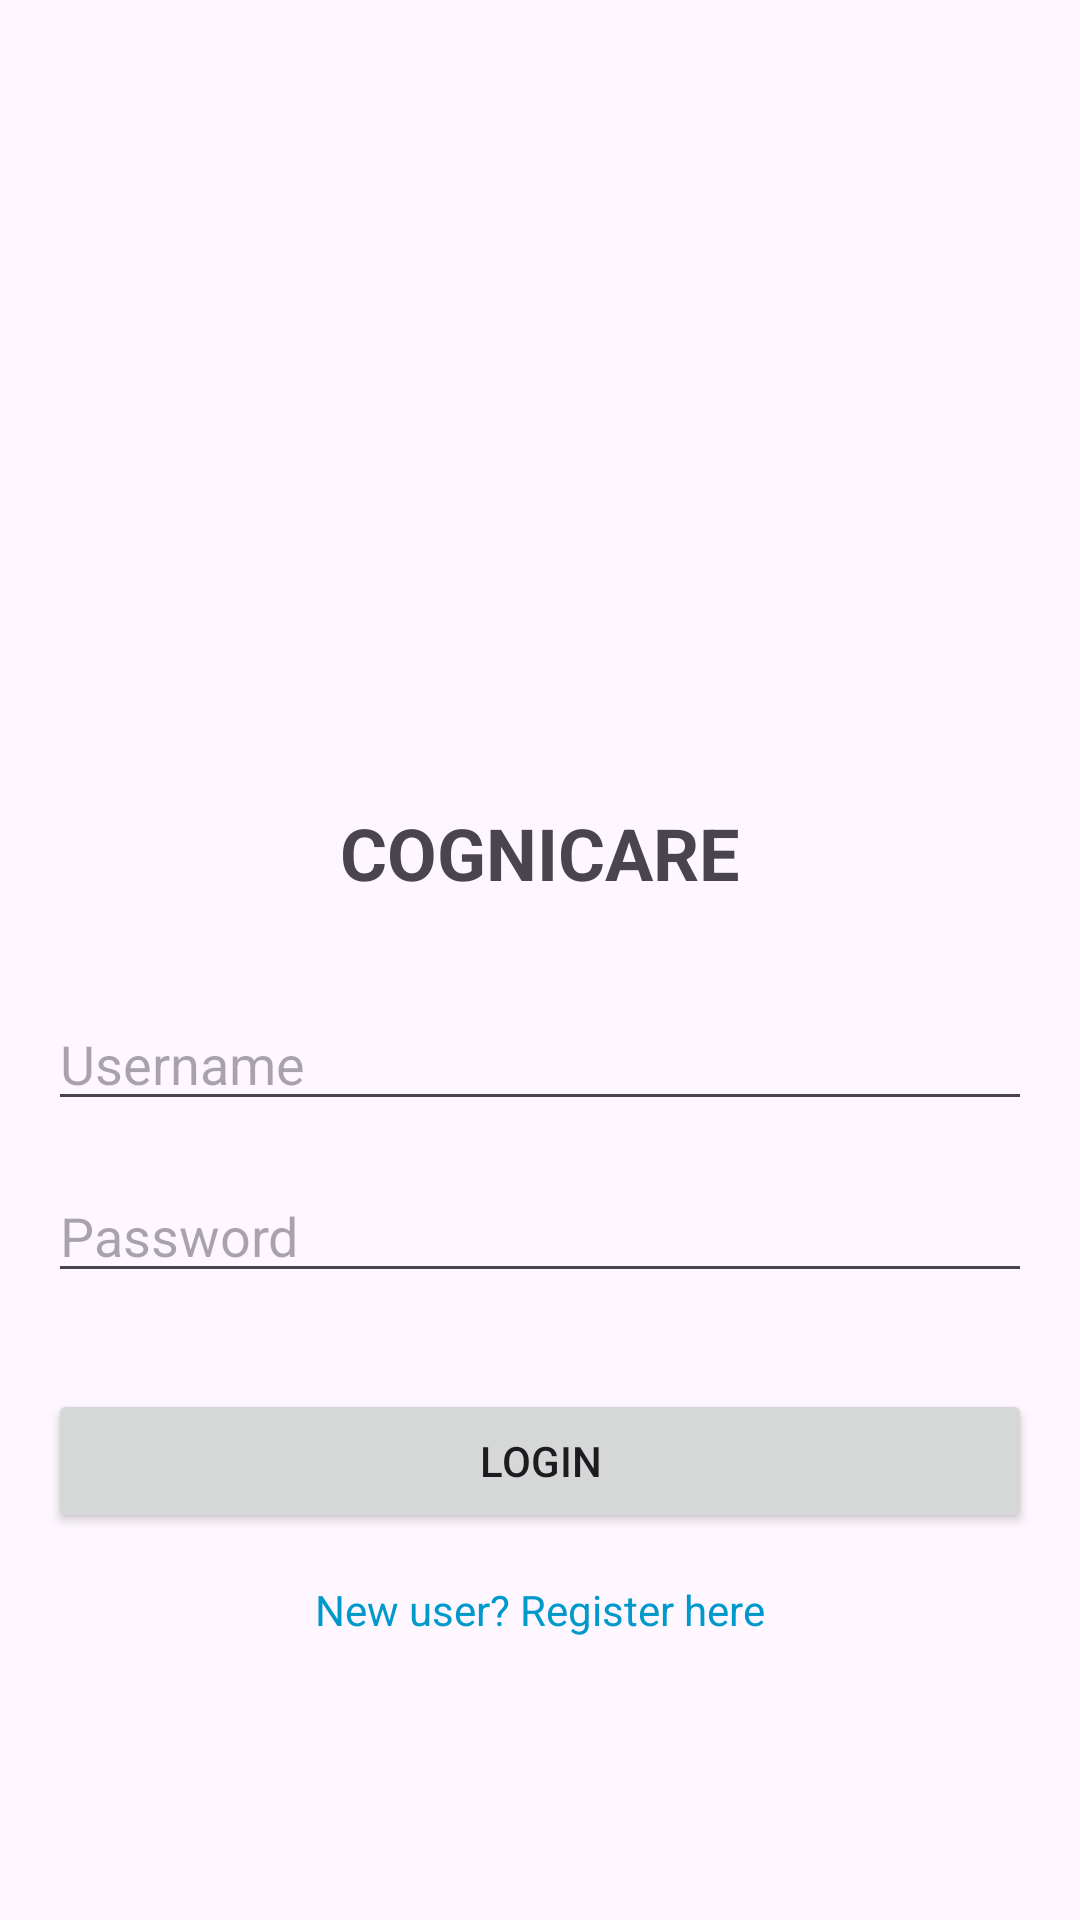

Reconstruct the res/layout file that produces this screen, plus the resources it refers to.
<!-- AndroidManifest.xml: application theme Theme.TestingAlz -->
<!-- res/layout/activity_login.xml -->
<?xml version="1.0" encoding="utf-8"?>
<RelativeLayout xmlns:android="http://schemas.android.com/apk/res/android"
    xmlns:app="http://schemas.android.com/apk/res-auto"
    android:layout_width="match_parent"
    android:layout_height="match_parent"
    android:padding="16dp">

    <ImageView
        android:id="@+id/imageView"
        android:layout_width="185dp"
        android:layout_height="236dp"
        android:layout_centerHorizontal="true"
        app:srcCompat="@drawable/logo" />

    <TextView
        android:id="@+id/textView"
        android:layout_width="wrap_content"
        android:layout_height="wrap_content"
        android:layout_below="@id/imageView"
        android:layout_centerHorizontal="true"
        android:text="COGNICARE"
        android:textStyle="bold"
        android:textSize="24sp"
        android:layout_marginTop="16dp" />

    <ViewSwitcher
        android:id="@+id/viewSwitcher"
        android:layout_width="match_parent"
        android:layout_height="wrap_content"
        android:layout_below="@id/textView"
        android:layout_centerHorizontal="true"
        android:layout_marginTop="32dp">

        
        <LinearLayout
            android:layout_width="match_parent"
            android:layout_height="wrap_content"
            android:orientation="vertical"
            android:gravity="center_horizontal">

            <EditText
                android:id="@+id/loginUsername"
                android:layout_width="match_parent"
                android:layout_height="wrap_content"
                android:hint="Username"
                android:inputType="text" />

            <EditText
                android:id="@+id/loginPassword"
                android:layout_width="match_parent"
                android:layout_height="wrap_content"
                android:layout_marginTop="16dp"
                android:hint="Password"
                android:inputType="textPassword" />

            <Button
                android:id="@+id/loginButton"
                android:layout_width="match_parent"
                android:layout_height="wrap_content"
                android:layout_marginTop="32dp"
                android:text="Login" />

            <TextView
                android:id="@+id/switchToRegister"
                android:layout_width="wrap_content"
                android:layout_height="wrap_content"
                android:layout_marginTop="16dp"
                android:text="New user? Register here"
                android:textColor="@android:color/holo_blue_dark" />

            <TextView
                android:id="@+id/loginErrorMessage"
                android:layout_width="wrap_content"
                android:layout_height="wrap_content"
                android:textColor="@android:color/holo_red_dark"
                android:textSize="14sp"
                android:visibility="gone" />
        </LinearLayout>

        
        <LinearLayout
            android:layout_width="match_parent"
            android:layout_height="wrap_content"
            android:orientation="vertical"
            android:gravity="center_horizontal">

            <EditText
                android:id="@+id/registerUsername"
                android:layout_width="match_parent"
                android:layout_height="wrap_content"
                android:hint="Username"
                android:inputType="text" />

            <EditText
                android:id="@+id/registerPassword"
                android:layout_width="match_parent"
                android:layout_height="wrap_content"
                android:layout_marginTop="16dp"
                android:hint="Password"
                android:inputType="textPassword" />

            <EditText
                android:id="@+id/registerConfirmPassword"
                android:layout_width="match_parent"
                android:layout_height="wrap_content"
                android:layout_marginTop="16dp"
                android:hint="Confirm Password"
                android:inputType="textPassword" />

            <Button
                android:id="@+id/registerButton"
                android:layout_width="match_parent"
                android:layout_height="wrap_content"
                android:layout_marginTop="32dp"
                android:text="Register" />

            <TextView
                android:id="@+id/switchToLogin"
                android:layout_width="wrap_content"
                android:layout_height="wrap_content"
                android:layout_marginTop="16dp"
                android:text="Already have an account? Login here"
                android:textColor="@android:color/holo_blue_dark" />

            <TextView
                android:id="@+id/registerErrorMessage"
                android:layout_width="wrap_content"
                android:layout_height="wrap_content"
                android:textColor="@android:color/holo_red_dark"
                android:textSize="14sp"
                android:visibility="gone" />
        </LinearLayout>
    </ViewSwitcher>
</RelativeLayout>
<!-- resources referenced by this layout -->
<resources>
  <style name="Theme.TestingAlz" parent="Base.Theme.TestingAlz" />
  <style name="Base.Theme.TestingAlz" parent="Theme.Material3.DayNight.NoActionBar">
          
          
      </style>
</resources>
